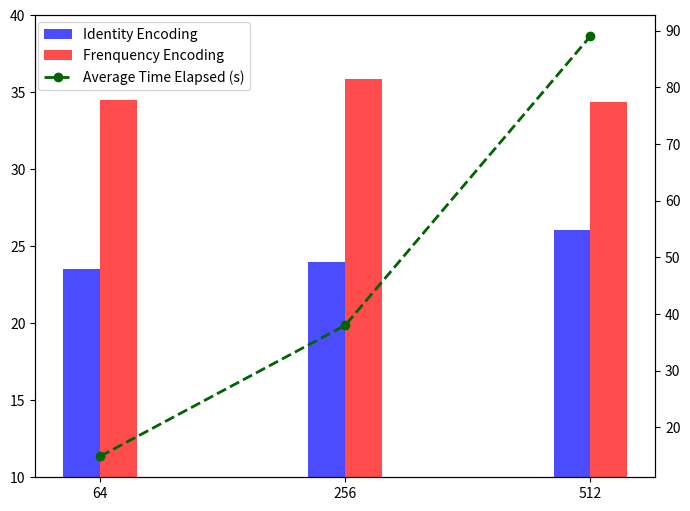

Here is the Python script that generated this plot:
import matplotlib.pyplot as plt
import numpy as np

# Sample data
n_units = [64, 256, 512]  # Number of units in linear layer
psnr_set1 = [23.50798246595594, 23.97099600897895, 26.0391526222229]  # First set of PSNR values
psnr_set2 = [34.5078550974528, 35.84525712331136, 34.34378661049737]  # Second set of PSNR values
time_elapsed = [14.87, 37.99, 88.99]  # Time elapsed in seconds

# Create the figure and axis
fig, ax1 = plt.subplots(figsize=(8, 6))

ax1.set_ylim(10, 40)

# Create bars for the first set of PSNR values
bar_width = 0.15
index = np.arange(len(n_units))
bar1 = ax1.bar(index, psnr_set1, bar_width, label='Identity Encoding', alpha=0.7, color='b')

# Create bars for the second set of PSNR values
bar2 = ax1.bar(index + bar_width, psnr_set2, bar_width, label='Frenquency Encoding', alpha=0.7, color='r')

# Set the first y-axis labels
# ax1.set_xlabel('Number of Units in Linear Layer')
# ax1.set_ylabel('PSNR Value')

ax1.set_xticks(index + bar_width / 2)
ax1.set_xticklabels(n_units)


# Create the second y-axis for time elapsed
ax2 = ax1.twinx()
ax2.plot(index + bar_width / 2, time_elapsed, 'o--', label='Time Elapsed (s)', linewidth=2, color='darkgreen')

# Set the second y-axis labels
# ax2.set_ylabel('Time Elapsed (s)', color='darkgreen')
fig.legend(loc='upper left',  bbox_to_anchor=(0.12, 0.88), labels=['Identity Encoding', 'Frenquency Encoding', 'Average Time Elapsed (s)'])

# Save the plot as an image (e.g., PNG)
plt.savefig('encodings_and_units.png', bbox_inches='tight')

# Don't forget to close the plot to release resources
plt.close()
